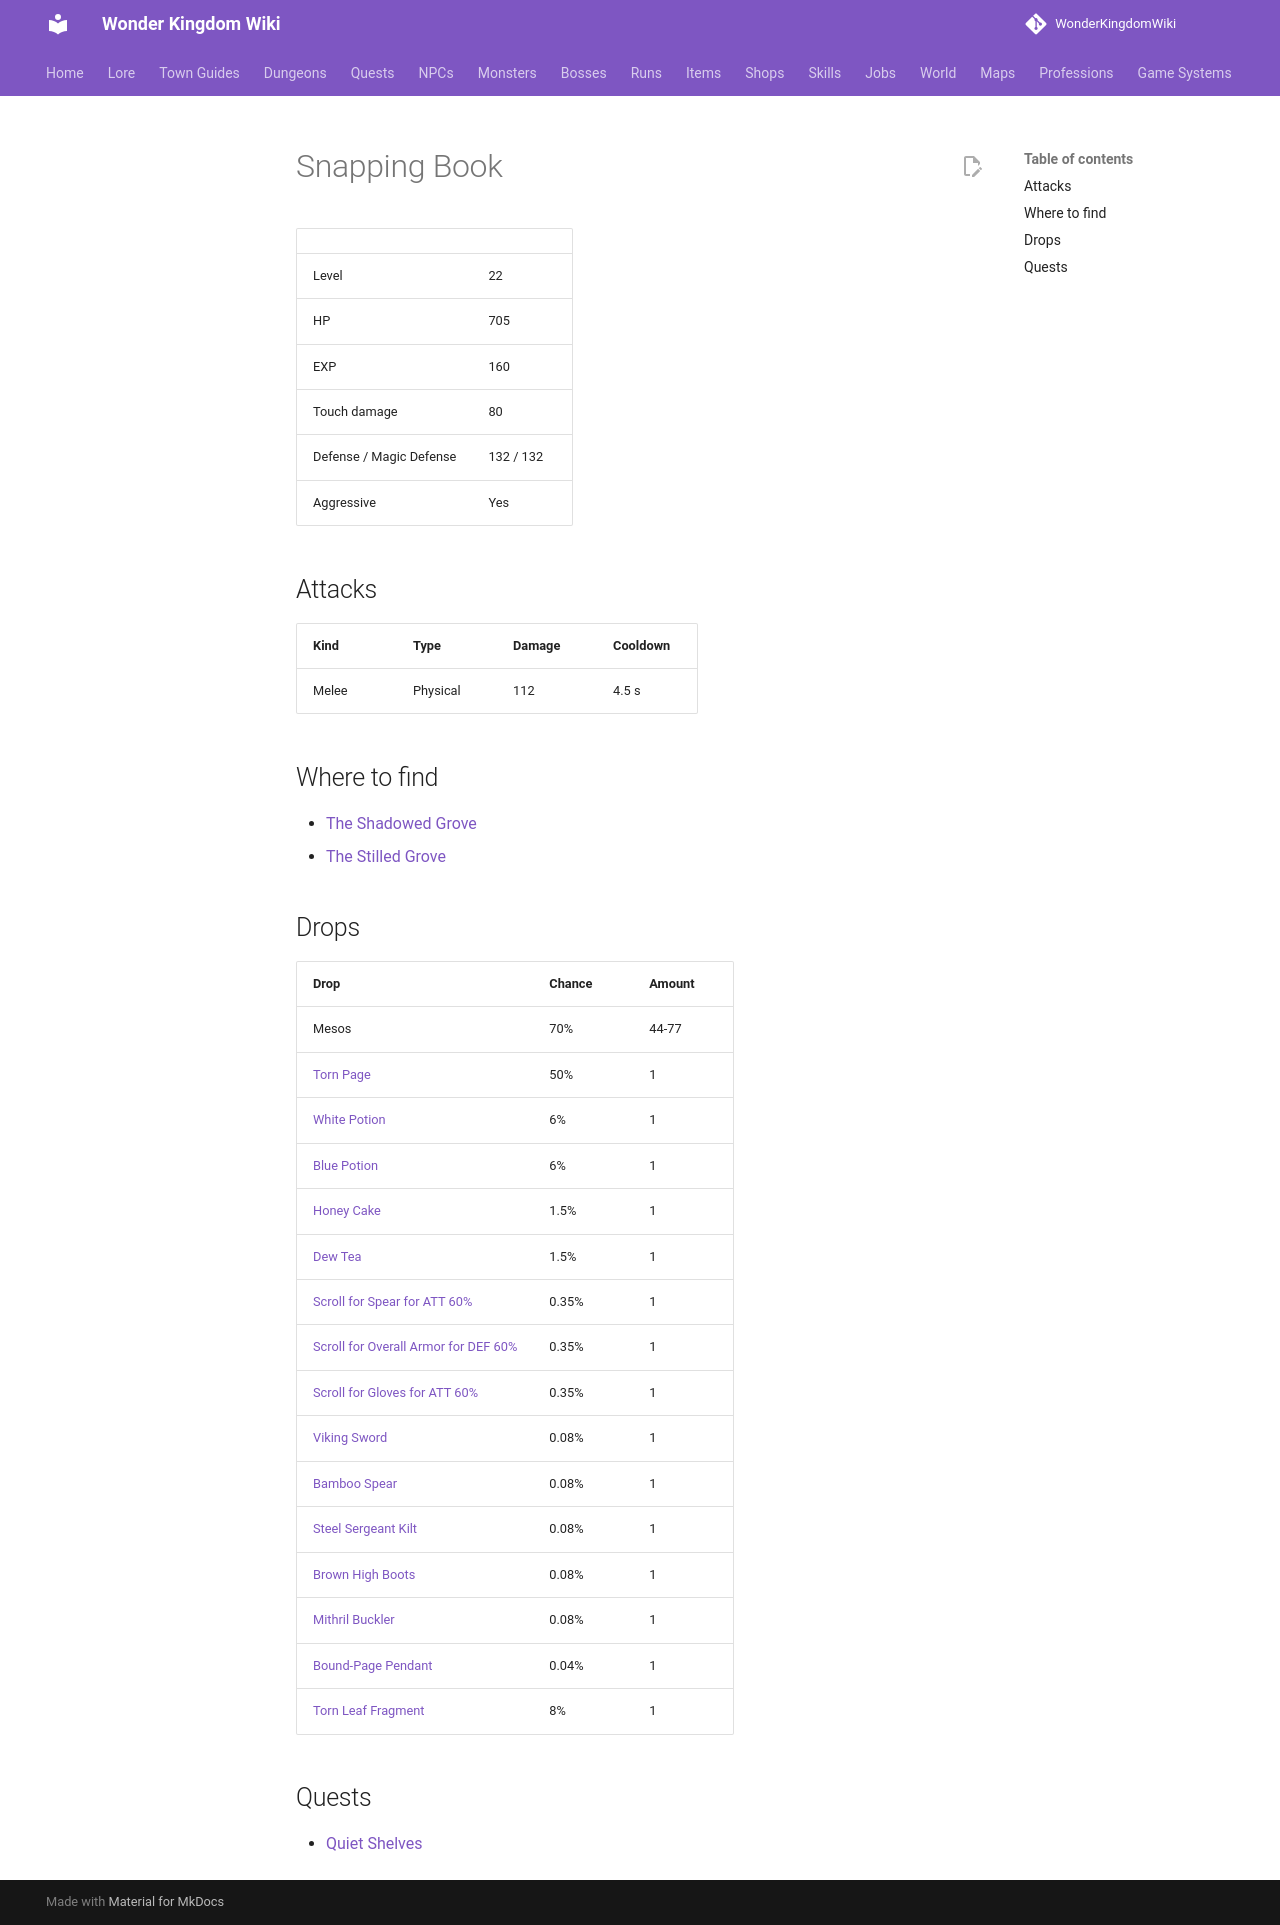

repository: alonohana627/WonderKingdomWiki · page: monsters/snapping_book/index.html · generator: mkdocs

<!-- Generated by tools/generate.py from GameLib. Do not edit: changes are overwritten. -->

# Snapping Book

|  |  |
|---|---|
| Level | 22 |
| HP | 705 |
| EXP | 160 |
| Touch damage | 80 |
| Defense / Magic Defense | 132 / 132 |
| Aggressive | Yes |

## Attacks

| Kind | Type | Damage | Cooldown |
|---|---|---|---|
| Melee | Physical | 112 | 4.5 s |

## Where to find

- [The Shadowed Grove](../maps/shadowed_grove.md)
- [The Stilled Grove](../maps/stilled_grove.md)

## Drops

| Drop | Chance | Amount |
|---|---|---|
| Mesos | 70% | 44-77 |
| [Torn Page](../items/torn_page.md) | 50% | 1 |
| [White Potion](../items/white_potion.md) | 6% | 1 |
| [Blue Potion](../items/blue_potion.md) | 6% | 1 |
| [Honey Cake](../items/honey_cake.md) | 1.5% | 1 |
| [Dew Tea](../items/dew_tea.md) | 1.5% | 1 |
| [Scroll for Spear for ATT 60%](../items/scroll_spear_att.md) | 0.35% | 1 |
| [Scroll for Overall Armor for DEF 60%](../items/scroll_overall_def.md) | 0.35% | 1 |
| [Scroll for Gloves for ATT 60%](../items/scroll_gloves_att.md) | 0.35% | 1 |
| [Viking Sword](../items/viking_sword.md) | 0.08% | 1 |
| [Bamboo Spear](../items/bamboo_spear.md) | 0.08% | 1 |
| [Steel Sergeant Kilt](../items/steel_sergeant_kilt.md) | 0.08% | 1 |
| [Brown High Boots](../items/brown_high_boots.md) | 0.08% | 1 |
| [Mithril Buckler](../items/mithril_buckler.md) | 0.08% | 1 |
| [Bound-Page Pendant](../items/bound_page_pendant.md) | 0.04% | 1 |
| [Torn Leaf Fragment](../items/seal_record_fragment.md) | 8% | 1 |

## Quests

- [Quiet Shelves](../quests/isaura_quiet_shelves.md)
